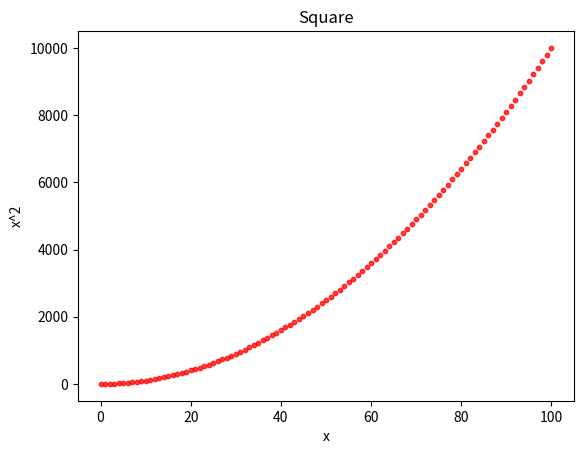

Write the Python code that produced this figure.
import matplotlib.pyplot as plt
import numpy as np

def scatterplot(x_data, y_data, x_label="", y_label="", title="", color = "r", yscale_log=False):

    # Create the plot object
    _, ax = plt.subplots()

    # Plot the data, set the size (s), color and transparency (alpha)
    # of the points
    ax.scatter(x_data, y_data, s = 10, color = color, alpha = 0.75)

    if yscale_log == True:
        ax.set_yscale('log')

    # Label the axes and provide a title
    ax.set_title(title)
    ax.set_xlabel(x_label)
    ax.set_ylabel(y_label)
    

a = []
b = np.linspace(0.0,100.0,101)
a = np.power(b, 2)
    
print(a)
print(b)
scatterplot(b,a,"x", "x^2", "Square")

